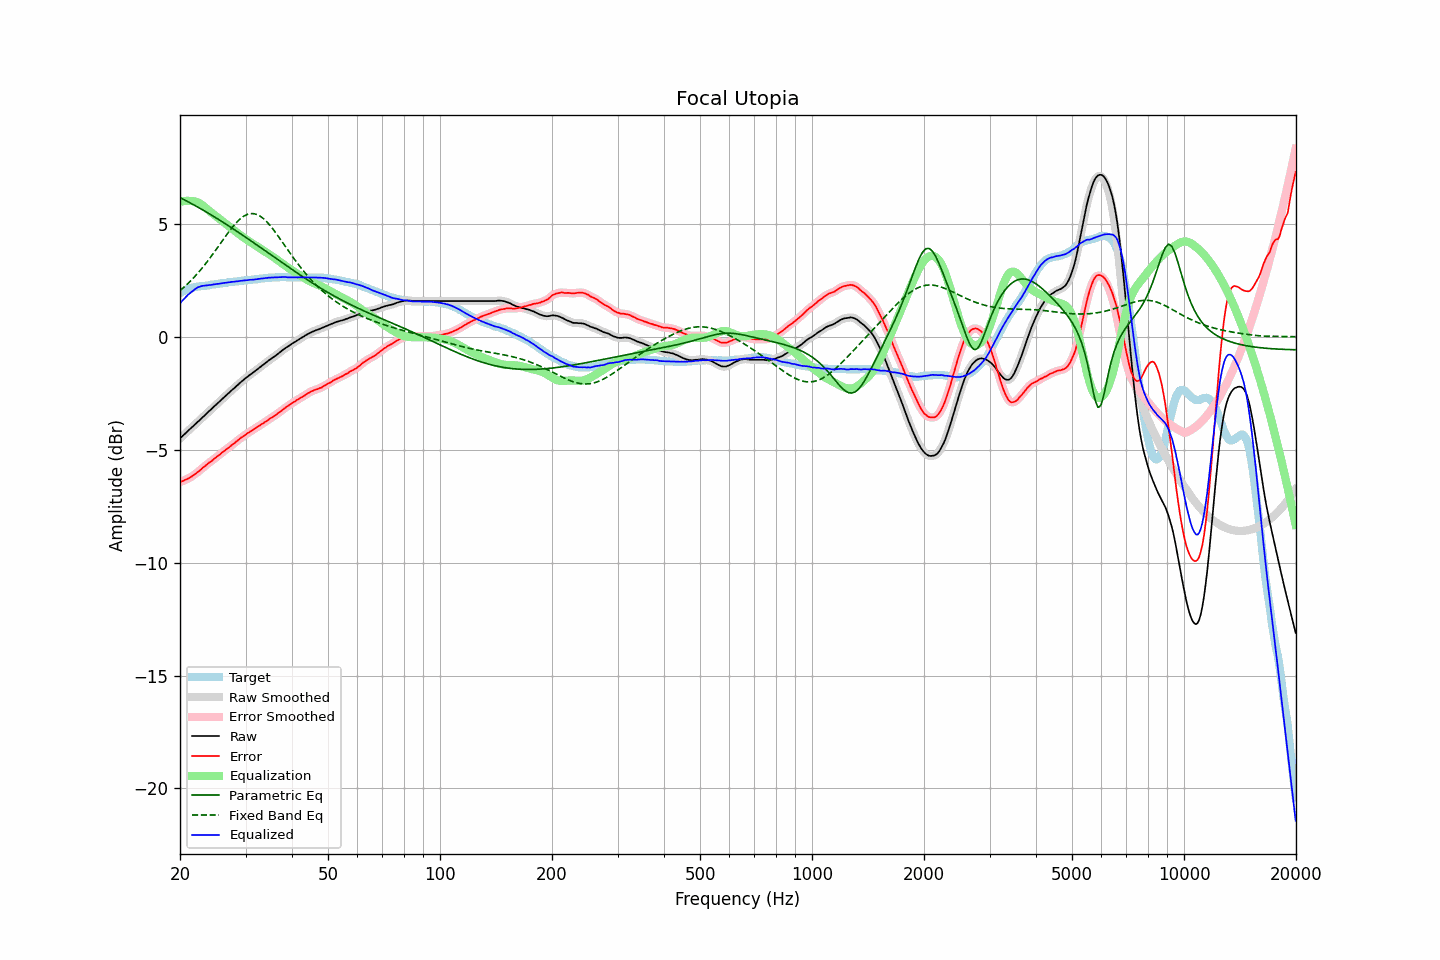

Values plotted in this chart, from the file beside it:
frequency, raw, error, smoothed, error_smoothed, equalization, parametric_eq, fixed_band_eq, equalized_raw, equalized_smoothed, target
20.00, -4.50, -6.43, -4.50, -6.43, 5.97, 6.17, 2.04, 1.48, 1.48, 1.94
20.20, -4.43, -6.40, -4.43, -6.41, 5.99, 6.13, 2.10, 1.56, 1.56, 1.97
20.40, -4.37, -6.38, -4.36, -6.38, 6.00, 6.09, 2.16, 1.64, 1.64, 2.01
20.61, -4.30, -6.34, -4.30, -6.35, 6.01, 6.06, 2.23, 1.71, 1.72, 2.04
20.81, -4.23, -6.31, -4.23, -6.31, 6.02, 6.02, 2.29, 1.79, 1.79, 2.08
21.02, -4.16, -6.28, -4.16, -6.28, 6.02, 5.98, 2.36, 1.86, 1.86, 2.12
21.23, -4.10, -6.24, -4.10, -6.24, 6.02, 5.94, 2.43, 1.92, 1.92, 2.14
21.44, -4.04, -6.20, -4.03, -6.20, 6.01, 5.90, 2.50, 1.97, 1.98, 2.16
21.66, -3.97, -6.15, -3.97, -6.15, 6.01, 5.86, 2.58, 2.04, 2.04, 2.18
21.87, -3.91, -6.10, -3.90, -6.10, 6.00, 5.83, 2.65, 2.09, 2.10, 2.19
22.09, -3.84, -6.05, -3.84, -6.05, 5.98, 5.79, 2.73, 2.15, 2.15, 2.21
22.31, -3.77, -5.99, -3.77, -5.99, 5.96, 5.75, 2.81, 2.19, 2.18, 2.22
22.54, -3.71, -5.94, -3.70, -5.94, 5.92, 5.71, 2.89, 2.21, 2.22, 2.23
22.76, -3.64, -5.88, -3.64, -5.88, 5.88, 5.66, 2.98, 2.24, 2.24, 2.24
22.99, -3.57, -5.81, -3.57, -5.82, 5.83, 5.62, 3.06, 2.26, 2.25, 2.24
23.22, -3.51, -5.76, -3.50, -5.76, 5.77, 5.58, 3.15, 2.26, 2.26, 2.25
23.45, -3.44, -5.70, -3.44, -5.70, 5.71, 5.54, 3.24, 2.27, 2.27, 2.26
23.69, -3.37, -5.64, -3.37, -5.64, 5.65, 5.50, 3.33, 2.28, 2.28, 2.27
23.92, -3.30, -5.58, -3.30, -5.59, 5.59, 5.46, 3.43, 2.29, 2.29, 2.28
24.16, -3.24, -5.54, -3.23, -5.53, 5.53, 5.41, 3.52, 2.29, 2.30, 2.30
24.40, -3.17, -5.49, -3.17, -5.48, 5.48, 5.37, 3.62, 2.31, 2.31, 2.32
24.65, -3.10, -5.42, -3.10, -5.42, 5.42, 5.33, 3.72, 2.32, 2.32, 2.32
24.89, -3.04, -5.36, -3.03, -5.36, 5.36, 5.28, 3.82, 2.33, 2.33, 2.33
25.14, -2.97, -5.30, -2.97, -5.31, 5.31, 5.24, 3.92, 2.34, 2.34, 2.34
25.39, -2.91, -5.25, -2.90, -5.25, 5.25, 5.20, 4.02, 2.35, 2.35, 2.35
25.65, -2.84, -5.20, -2.84, -5.20, 5.20, 5.15, 4.12, 2.36, 2.36, 2.37
25.91, -2.77, -5.14, -2.77, -5.14, 5.14, 5.11, 4.22, 2.37, 2.37, 2.37
26.16, -2.71, -5.08, -2.71, -5.08, 5.08, 5.06, 4.32, 2.38, 2.38, 2.38
26.43, -2.64, -5.02, -2.64, -5.02, 5.03, 5.02, 4.42, 2.39, 2.39, 2.38
26.69, -2.58, -4.97, -2.58, -4.97, 4.97, 4.97, 4.52, 2.40, 2.40, 2.39
26.96, -2.51, -4.92, -2.51, -4.92, 4.92, 4.92, 4.62, 2.41, 2.41, 2.41
27.23, -2.45, -4.87, -2.45, -4.87, 4.86, 4.88, 4.71, 2.42, 2.42, 2.42
27.50, -2.38, -4.81, -2.38, -4.81, 4.81, 4.83, 4.80, 2.43, 2.43, 2.43
27.77, -2.32, -4.75, -2.32, -4.76, 4.75, 4.78, 4.89, 2.44, 2.44, 2.43
28.05, -2.26, -4.71, -2.25, -4.70, 4.70, 4.74, 4.97, 2.44, 2.44, 2.45
28.33, -2.19, -4.64, -2.19, -4.64, 4.64, 4.69, 5.05, 2.45, 2.45, 2.45
28.62, -2.13, -4.59, -2.13, -4.58, 4.59, 4.64, 5.13, 2.46, 2.46, 2.46
28.90, -2.06, -4.53, -2.06, -4.53, 4.53, 4.59, 5.19, 2.47, 2.47, 2.47
29.19, -2.00, -4.46, -2.00, -4.47, 4.48, 4.55, 5.26, 2.48, 2.48, 2.47
29.48, -1.94, -4.43, -1.94, -4.42, 4.42, 4.50, 5.31, 2.49, 2.49, 2.50
29.78, -1.88, -4.37, -1.88, -4.37, 4.37, 4.45, 5.36, 2.49, 2.49, 2.50
30.08, -1.82, -4.32, -1.82, -4.33, 4.32, 4.40, 5.39, 2.51, 2.50, 2.50
30.38, -1.77, -4.27, -1.76, -4.27, 4.28, 4.35, 5.42, 2.51, 2.51, 2.50
30.68, -1.71, -4.23, -1.71, -4.23, 4.23, 4.30, 5.44, 2.52, 2.52, 2.52
30.99, -1.66, -4.18, -1.66, -4.18, 4.18, 4.25, 5.46, 2.52, 2.52, 2.52
31.30, -1.61, -4.14, -1.61, -4.14, 4.14, 4.20, 5.46, 2.53, 2.53, 2.53
31.61, -1.56, -4.10, -1.56, -4.09, 4.09, 4.16, 5.45, 2.53, 2.53, 2.54
31.93, -1.50, -4.05, -1.50, -4.05, 4.04, 4.11, 5.43, 2.55, 2.54, 2.55
32.24, -1.45, -3.99, -1.45, -4.00, 4.00, 4.06, 5.41, 2.55, 2.55, 2.55
32.57, -1.39, -3.95, -1.39, -3.95, 3.95, 4.01, 5.37, 2.57, 2.56, 2.56
32.89, -1.34, -3.91, -1.34, -3.91, 3.91, 3.96, 5.33, 2.57, 2.57, 2.57
33.22, -1.28, -3.86, -1.28, -3.86, 3.86, 3.91, 5.28, 2.58, 2.58, 2.58
33.55, -1.23, -3.82, -1.23, -3.82, 3.81, 3.86, 5.23, 2.59, 2.59, 2.59
33.89, -1.17, -3.77, -1.17, -3.77, 3.77, 3.81, 5.16, 2.60, 2.60, 2.60
34.23, -1.12, -3.72, -1.11, -3.72, 3.72, 3.76, 5.09, 2.60, 2.61, 2.61
34.57, -1.06, -3.67, -1.06, -3.67, 3.67, 3.71, 5.01, 2.62, 2.61, 2.61
34.92, -1.01, -3.62, -1.01, -3.63, 3.63, 3.66, 4.93, 2.62, 2.62, 2.61
35.27, -0.96, -3.58, -0.96, -3.58, 3.58, 3.61, 4.84, 2.62, 2.62, 2.62
35.62, -0.91, -3.54, -0.91, -3.53, 3.53, 3.56, 4.75, 2.62, 2.62, 2.63
35.97, -0.86, -3.48, -0.86, -3.49, 3.48, 3.51, 4.66, 2.63, 2.63, 2.63
... 635 more rows
